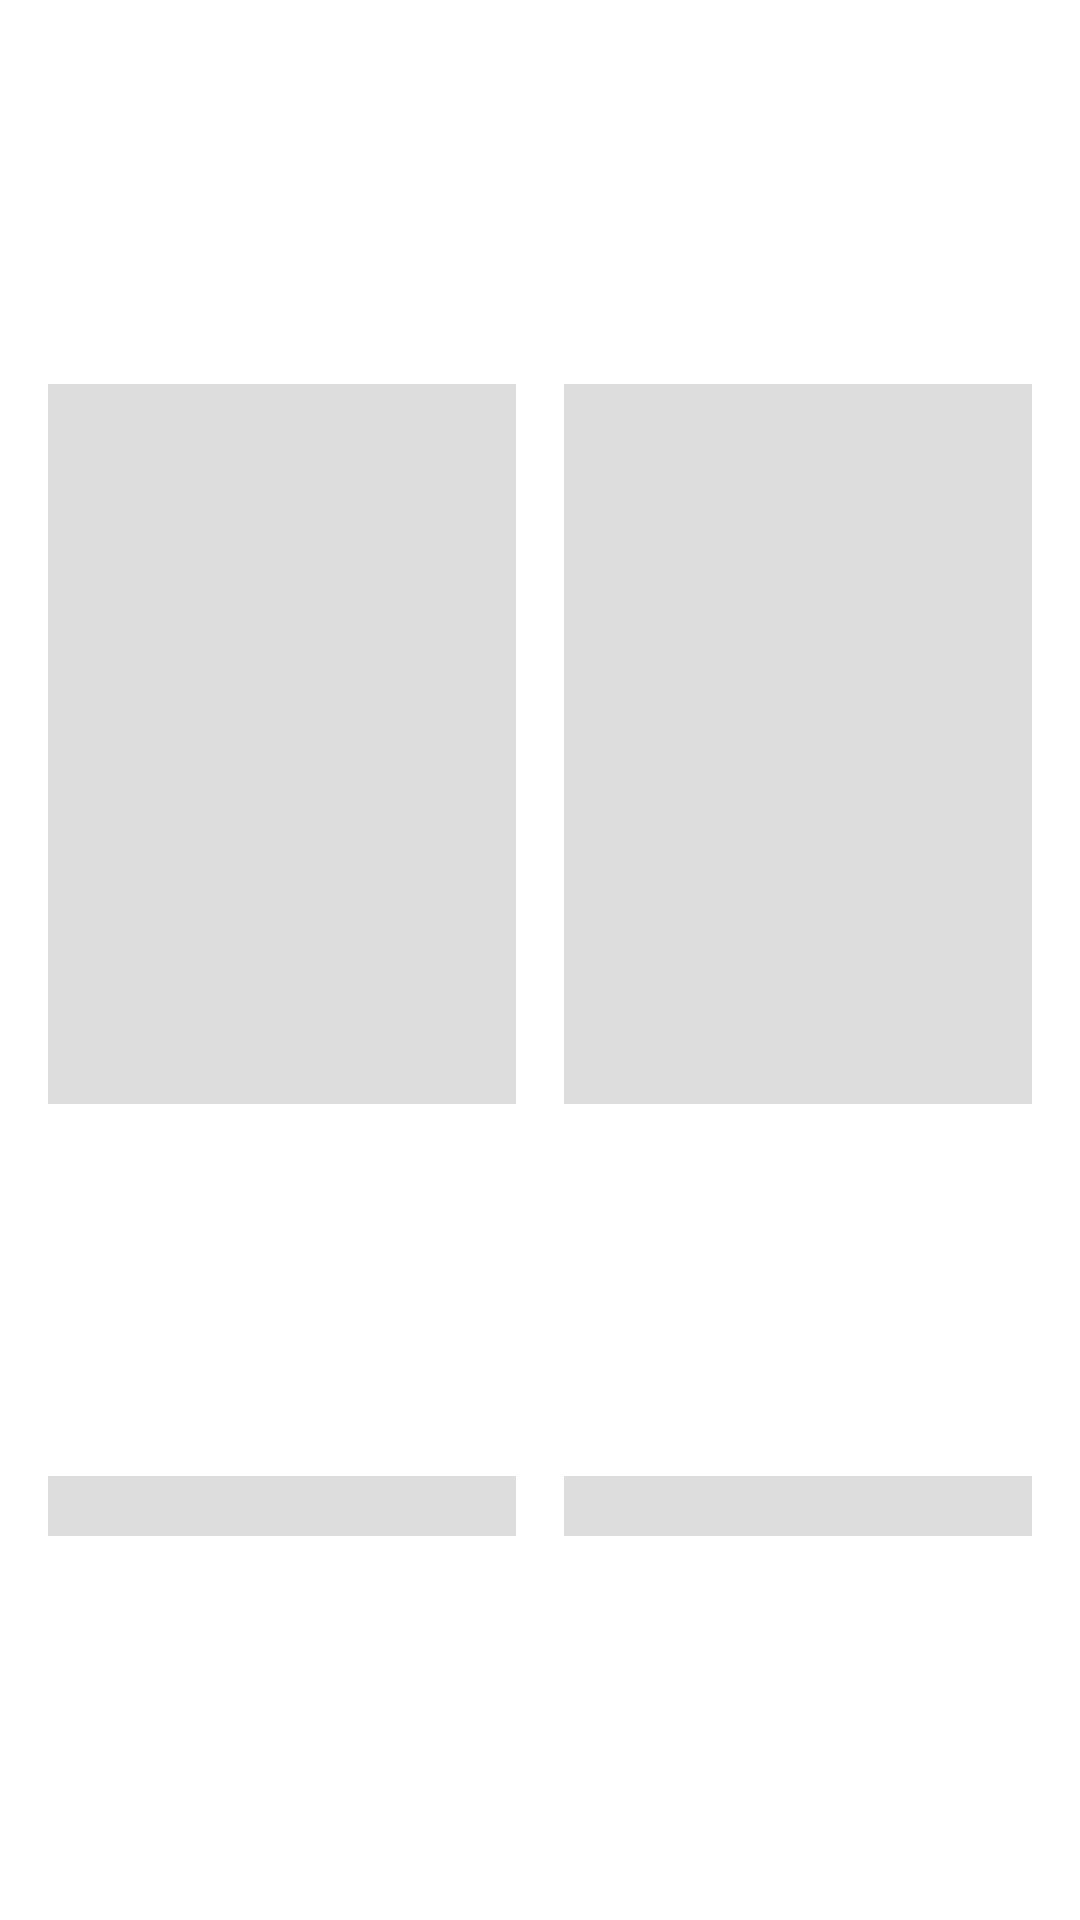

Android layout source for this screen:
<!-- AndroidManifest.xml: application theme Theme.MovieBuff -->
<!-- res/layout/data_placeholder_layout.xml -->
<?xml version="1.0" encoding="utf-8"?>
<androidx.constraintlayout.widget.ConstraintLayout xmlns:android="http://schemas.android.com/apk/res/android"
    xmlns:app="http://schemas.android.com/apk/res-auto"
    android:layout_width="match_parent"
    android:layout_height="wrap_content"
    android:padding="16dp">

    <View
        android:id="@+id/view1"
        android:layout_width="0dp"
        android:layout_height="240dp"
        android:background="@color/colorGrey"
        app:layout_constraintBottom_toTopOf="@+id/view3"
        app:layout_constraintEnd_toStartOf="@+id/view2"
        app:layout_constraintStart_toStartOf="parent"
        app:layout_constraintTop_toTopOf="parent" />

    <View
        android:id="@+id/view2"
        android:layout_width="0dp"
        android:layout_height="240dp"
        android:layout_marginStart="16dp"
        android:background="@color/colorGrey"
        app:layout_constraintBottom_toTopOf="@+id/view4"
        app:layout_constraintEnd_toEndOf="parent"
        app:layout_constraintStart_toEndOf="@+id/view1"
        app:layout_constraintTop_toTopOf="parent"
        android:layout_marginLeft="16dp" />

    <View
        android:id="@+id/view3"
        android:layout_width="0dp"
        android:layout_height="20dp"
        android:layout_marginTop="12dp"
        android:background="@color/colorGrey"
        app:layout_constraintBottom_toBottomOf="parent"
        app:layout_constraintEnd_toStartOf="@+id/view4"
        app:layout_constraintStart_toStartOf="parent"
        app:layout_constraintTop_toBottomOf="@+id/view1"
         />

    <View
        android:id="@+id/view4"
        android:layout_width="0dp"
        android:layout_height="20dp"
        android:layout_marginStart="16dp"
        android:layout_marginTop="12dp"
        android:background="@color/colorGrey"
        app:layout_constraintBottom_toBottomOf="parent"
        app:layout_constraintEnd_toEndOf="parent"
        app:layout_constraintStart_toEndOf="@+id/view3"
        app:layout_constraintTop_toBottomOf="@+id/view2"
        android:layout_marginLeft="16dp" />

</androidx.constraintlayout.widget.ConstraintLayout>
<!-- resources referenced by this layout -->
<resources>
  <color name="colorGrey">#dddddd</color>
  <style name="Theme.MovieBuff" parent="Theme.MaterialComponents.DayNight.NoActionBar">
          
          <item name="colorPrimary">@color/purple_500</item>
          <item name="colorPrimaryVariant">@color/purple_700</item>
          <item name="colorOnPrimary">@color/white</item>
          
          <item name="colorSecondary">@color/teal_200</item>
          <item name="colorSecondaryVariant">@color/teal_700</item>
          <item name="colorOnSecondary">@color/black</item>
          
          <item name="android:statusBarColor" tools:targetApi="l">?attr/colorPrimaryVariant</item>
          
      </style>
  <color name="purple_500">#FF000000</color>
  <color name="purple_700">#FF000000</color>
  <color name="white">#FFFFFFFF</color>
  <color name="teal_200">#FF03DAC5</color>
  <color name="teal_700">#FF018786</color>
  <color name="black">#FF000000</color>
</resources>
